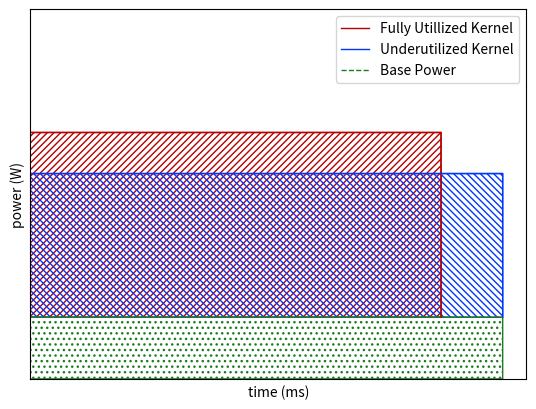

This chart was generated by the following Python code: (Note: this script raises an exception after producing the figure.)
import pylab
import pandas
from matplotlib.backends.backend_pdf import PdfPages

LINE_WIDTH = 1
SAVE_DPI = 1000
MAX_Y = 180
RED = '#B60000'
BLUE = '#0037FB'
GREEN = '#1E7C20'

TEST_HEIGHT = 120
CONTROL_HEIGHT = 100
BP_HEIGHT = 30
TEST_LENGTH = 10000
CONTROL_LENGTH = 11500


# def makeFigure(self, file1, file2, testName):
# power1, time1 = dataLoader.getPowerAndTimeFromFile(file1)
# power2, time2 = dataLoader.getPowerAndTimeFromFile(file2)

xAxis1 = [i for i in range(TEST_LENGTH)]
yAxis1 = [TEST_HEIGHT for i in range(TEST_LENGTH - 1)] + [BP_HEIGHT]
# yAxis1 = [0] + [CONTROL_HEIGHT for i in range(TEST_LENGTH - 2)] + [0]

xAxis2 = [i for i in range(CONTROL_LENGTH)]
yAxis2 = [CONTROL_HEIGHT for i in range(CONTROL_LENGTH - 1)] + [BP_HEIGHT]
# yAxis2 = [0] + [TEST_HEIGHT for i in range(CONTROL_LENGTH - 2)] + [0]

xAxis3 = [i for i in range(CONTROL_LENGTH)]
yAxis3 = [BP_HEIGHT for i in range(CONTROL_LENGTH)]


# xAxis1 = [i for i in range(11500)]
# yAxis1 = [100 for i in range(11500 - 1)] + [0]

# xAxis2 = [i for i in range(10000)]
# yAxis2 = [120 for i in range(10000 - 1)] + [0]


f = pylab.figure()
ax = pylab.subplot(111)    
# ax.spines["top"].set_visible(False)    
# ax.spines["bottom"].set_visible(False)    
# ax.spines["right"].set_visible(False)    
# ax.spines["left"].set_visible(False)    

pylab.plot(xAxis1, yAxis1, RED, label="Fully Utillized Kernel", lw=LINE_WIDTH)
pylab.plot(xAxis2, yAxis2, BLUE, label="Underutilized Kernel", lw=LINE_WIDTH)
pylab.plot(xAxis3, yAxis3, GREEN, label="Base Power", lw=LINE_WIDTH, linestyle='dashed')

ax.fill_between([i for i in range(TEST_LENGTH)], BP_HEIGHT, TEST_HEIGHT, facecolor='none', edgecolor=RED, hatch='/////') #control power
ax.fill_between([i for i in range(CONTROL_LENGTH)], BP_HEIGHT, CONTROL_HEIGHT, facecolor='none', edgecolor=BLUE, hatch='\\\\\\\\\\') #marginal test pow top
ax.fill_between([i for i in range(CONTROL_LENGTH)], 0, BP_HEIGHT, facecolor='none', edgecolor=GREEN, hatch="...") #base pow


# Turn off tick labels
ax.set_yticklabels([])
ax.set_xticklabels([])
ax.set_xticks([])
ax.set_yticks([])
x_l,x_r = ax.get_xlim()
ax.set_xlim(0, x_r)


pylab.xlabel('time (ms)')
pylab.ylabel('power (W)')
# pylab.title("Measuring Base Power with Underutilized Kernels")

pylab.legend(loc="upper right")
pylab.ylim(0, MAX_Y)



# savePath = "~/Desktop/"
savePath = "figures/"
pdfName = "bpApproach1Theory"
#save to seperate file

pdf = PdfPages(savePath + pdfName + ".pdf")
pdf.savefig(f, dpi=SAVE_DPI, bbox_inches='tight')
pdf.close()

# f.savefig(savePath + pdfName + ".pdf", bbox_inches='tight')



